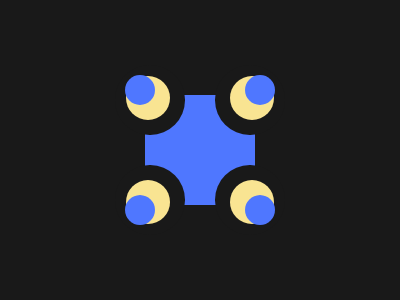

Here is a drawing made with CSS. Write the source that renders it.

<div a></div>
<div c><div b></div></div>

<style>
  body {
    background: #191919;
    display: flex;
    justify-content: center;
    align-items: center;
  }
  [a] {
    background: #4f77ff;
    width: 110;
    height: 110;
  }
  [b] {
    background: #4f77ff;
    position: absolute;
    width: 30;
    height: 30;
    border-radius: 50%;
    transform: translate(-130px, -75px);
    box-shadow: 8px 8px 0 7px #f9e492, 10px 10px 0 20px #191919;
    -webkit-box-reflect: right 90px;
    -webkit-box-reflect: below 90px;
  }
  [c] {
    -webkit-box-reflect: right -110px;
  }
</style>
